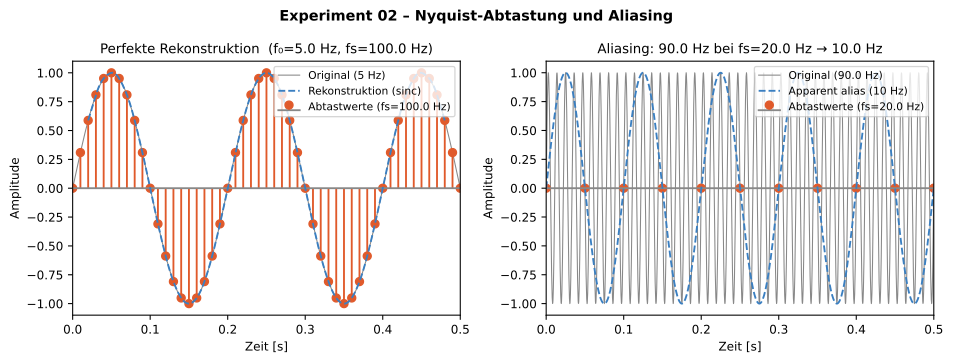

Data behind this chart, as committed beside it:
t_s, x_true_90.0Hz, x_apparent_10.0Hz
0.0, 0.0, 0.0
0.00025, 0.141, 0.01571
0.0005, 0.2791, 0.03143
0.00075, 0.4117, 0.04713
0.001001, 0.5361, 0.06282
0.001251, 0.6497, 0.0785
0.001501, 0.7504, 0.09416
0.001751, 0.8361, 0.1098
0.002001, 0.9051, 0.1254
0.002251, 0.956, 0.141
0.002501, 0.9878, 0.1565
0.002751, 0.9999, 0.172
0.003002, 0.992, 0.1875
0.003252, 0.9643, 0.2029
0.003502, 0.9174, 0.2183
0.003752, 0.8521, 0.2336
0.004002, 0.7698, 0.2488
0.004252, 0.6721, 0.264
0.004502, 0.561, 0.2791
0.004752, 0.4387, 0.2942
0.005003, 0.3077, 0.3092
0.005253, 0.1705, 0.3241
0.005503, 0.02986, 0.3389
0.005753, -0.1114, 0.3536
0.006003, -0.2503, 0.3683
0.006253, -0.3843, 0.3829
0.006503, -0.5106, 0.3973
0.006753, -0.6267, 0.4117
0.007004, -0.7303, 0.426
0.007254, -0.8193, 0.4401
0.007504, -0.892, 0.4542
0.007754, -0.9468, 0.4681
0.008004, -0.9827, 0.482
0.008254, -0.999, 0.4957
0.008504, -0.9953, 0.5093
0.008754, -0.9718, 0.5227
0.009005, -0.9288, 0.5361
0.009255, -0.8673, 0.5493
0.009505, -0.7885, 0.5623
0.009755, -0.6939, 0.5753
0.01001, -0.5855, 0.588
0.01026, -0.4654, 0.6007
0.01051, -0.3359, 0.6132
0.01076, -0.1998, 0.6255
0.01101, -0.05969, 0.6377
0.01126, 0.08163, 0.6497
0.01151, 0.2213, 0.6616
0.01176, 0.3566, 0.6733
0.01201, 0.4847, 0.6848
0.01226, 0.6032, 0.6962
0.01251, 0.7096, 0.7074
0.01276, 0.8018, 0.7184
0.01301, 0.8781, 0.7292
0.01326, 0.9368, 0.7399
0.01351, 0.9767, 0.7504
0.01376, 0.9972, 0.7607
0.01401, 0.9978, 0.7708
0.01426, 0.9784, 0.7807
0.01451, 0.9395, 0.7904
0.01476, 0.8818, 0.8
... 1,940 more rows
